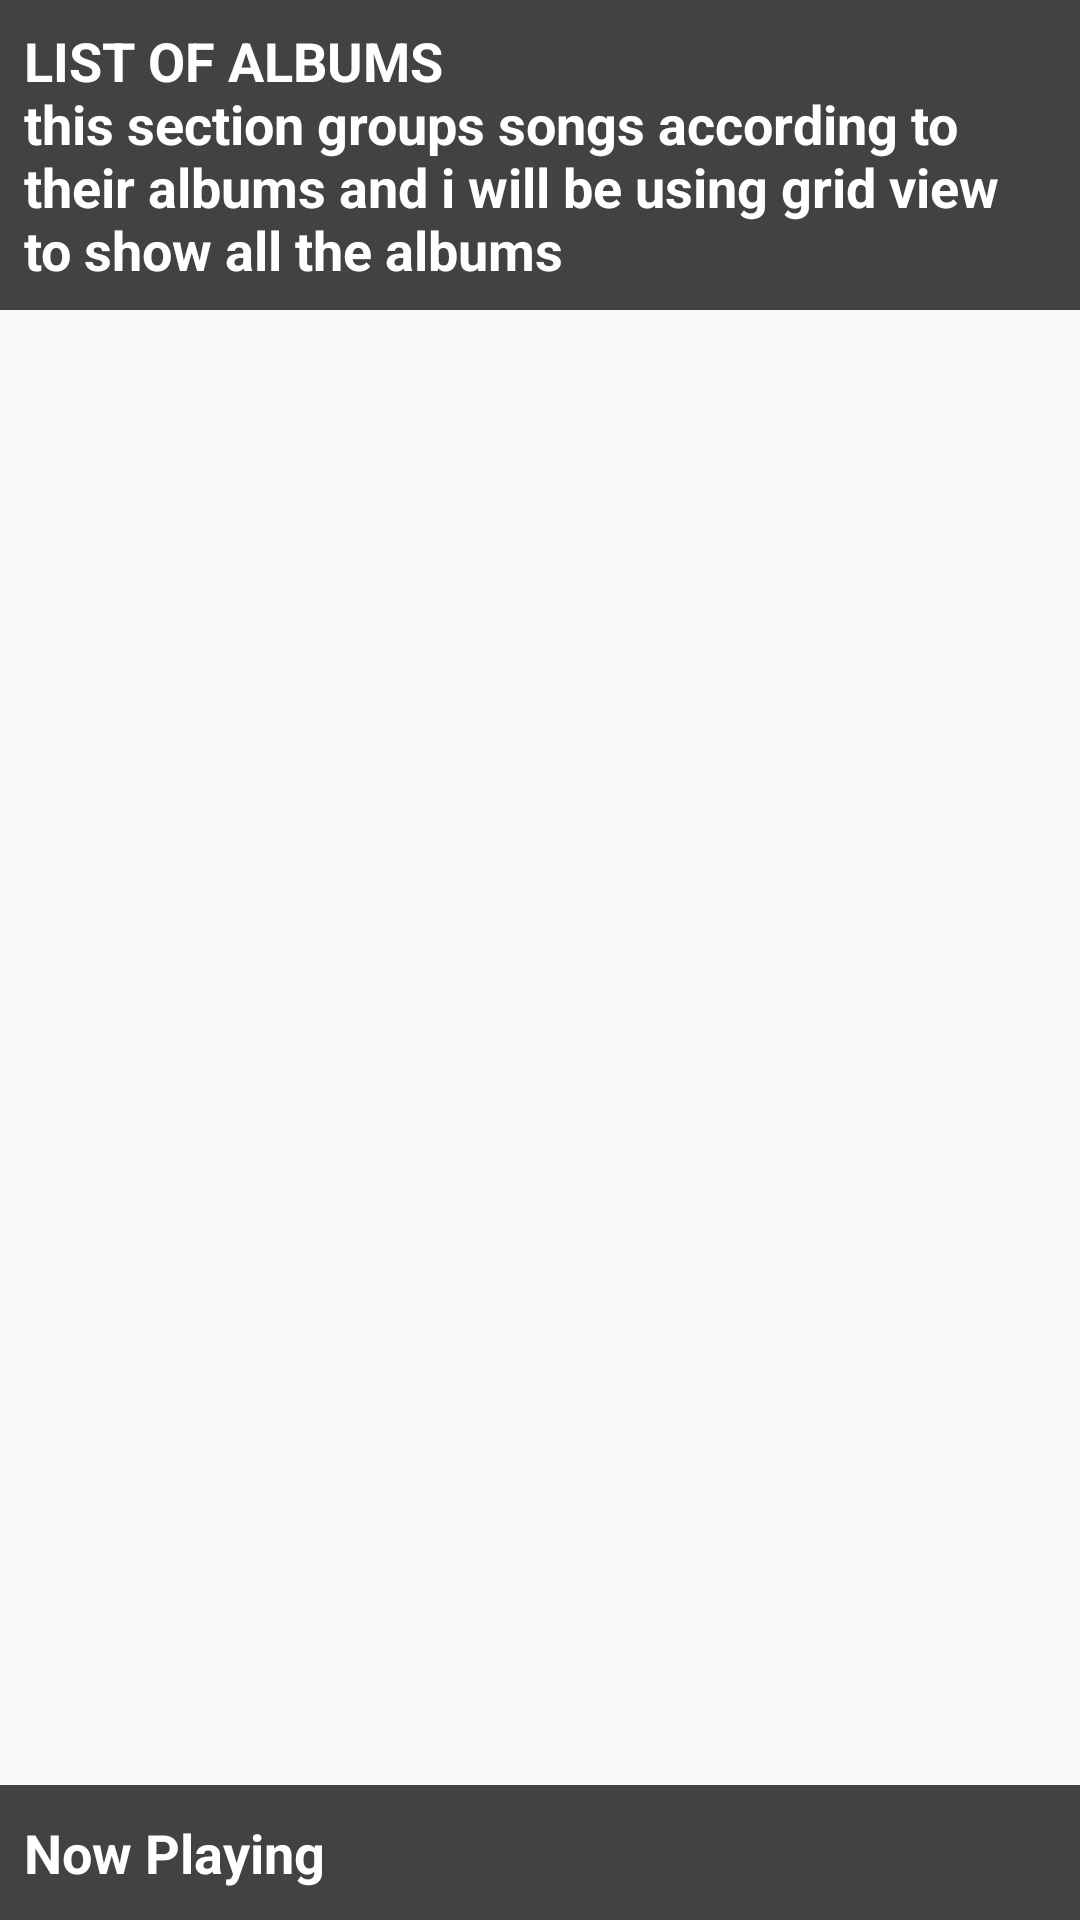

Android layout source for this screen:
<!-- AndroidManifest.xml: application theme AppTheme -->
<!-- res/layout/activity_albums.xml -->
<?xml version="1.0" encoding="utf-8"?>
<LinearLayout xmlns:android="http://schemas.android.com/apk/res/android"
    xmlns:app="http://schemas.android.com/apk/res-auto"
    xmlns:tools="http://schemas.android.com/tools"
    android:layout_width="match_parent"
    android:layout_height="match_parent"
    android:orientation="vertical"
    tools:context="com.example.android.musicstructure.AlbumsActivity">

  <ScrollView
      android:layout_width="match_parent"
      android:layout_height="0dp"
      android:layout_weight="2">
    <TextView
        style="@style/NowPlaying"
        android:text="@string/listofalbums"
        android:background="@color/nowPlaying"/>
  </ScrollView>


    <TextView
        style="@style/NowPlaying"
        android:id="@+id/nowPlayingTextview"
        android:background="@color/nowPlaying"
        android:text="@string/now_playing" />
</LinearLayout>
<!-- resources referenced by this layout -->
<resources>
  <color name="nowPlaying">#424242</color>
  <string name="listofalbums">LIST OF ALBUMS \nthis section groups songs according to their albums and i will be using grid view to show all the albums</string>
  <string name="now_playing">Now Playing</string>
  <style name="NowPlaying">
          <item name="android:textColor">@android:color/white</item>
          <item name="android:layout_width">match_parent</item>
          <item name="android:textStyle">bold</item>
          <item name="android:layout_height">@dimen/nowPlayingHeight</item>
          <item name="android:padding">@dimen/item_padding</item>
          <item name="android:gravity">center_vertical|left</item>
          <item name="android:textAppearance">?android:textAppearanceMedium</item>
      </style>
  <style name="AppTheme" parent="Theme.AppCompat.Light.DarkActionBar">
          <item name="colorPrimary">@color/primary_color</item>
          <item name="colorPrimaryDark">@color/primary_dark_color</item>
      </style>
  <dimen name="nowPlayingHeight">45dp</dimen>
  <dimen name="item_padding">8dp</dimen>
  <color name="primary_color">#212121</color>
  <color name="primary_dark_color">#212121</color>
</resources>
